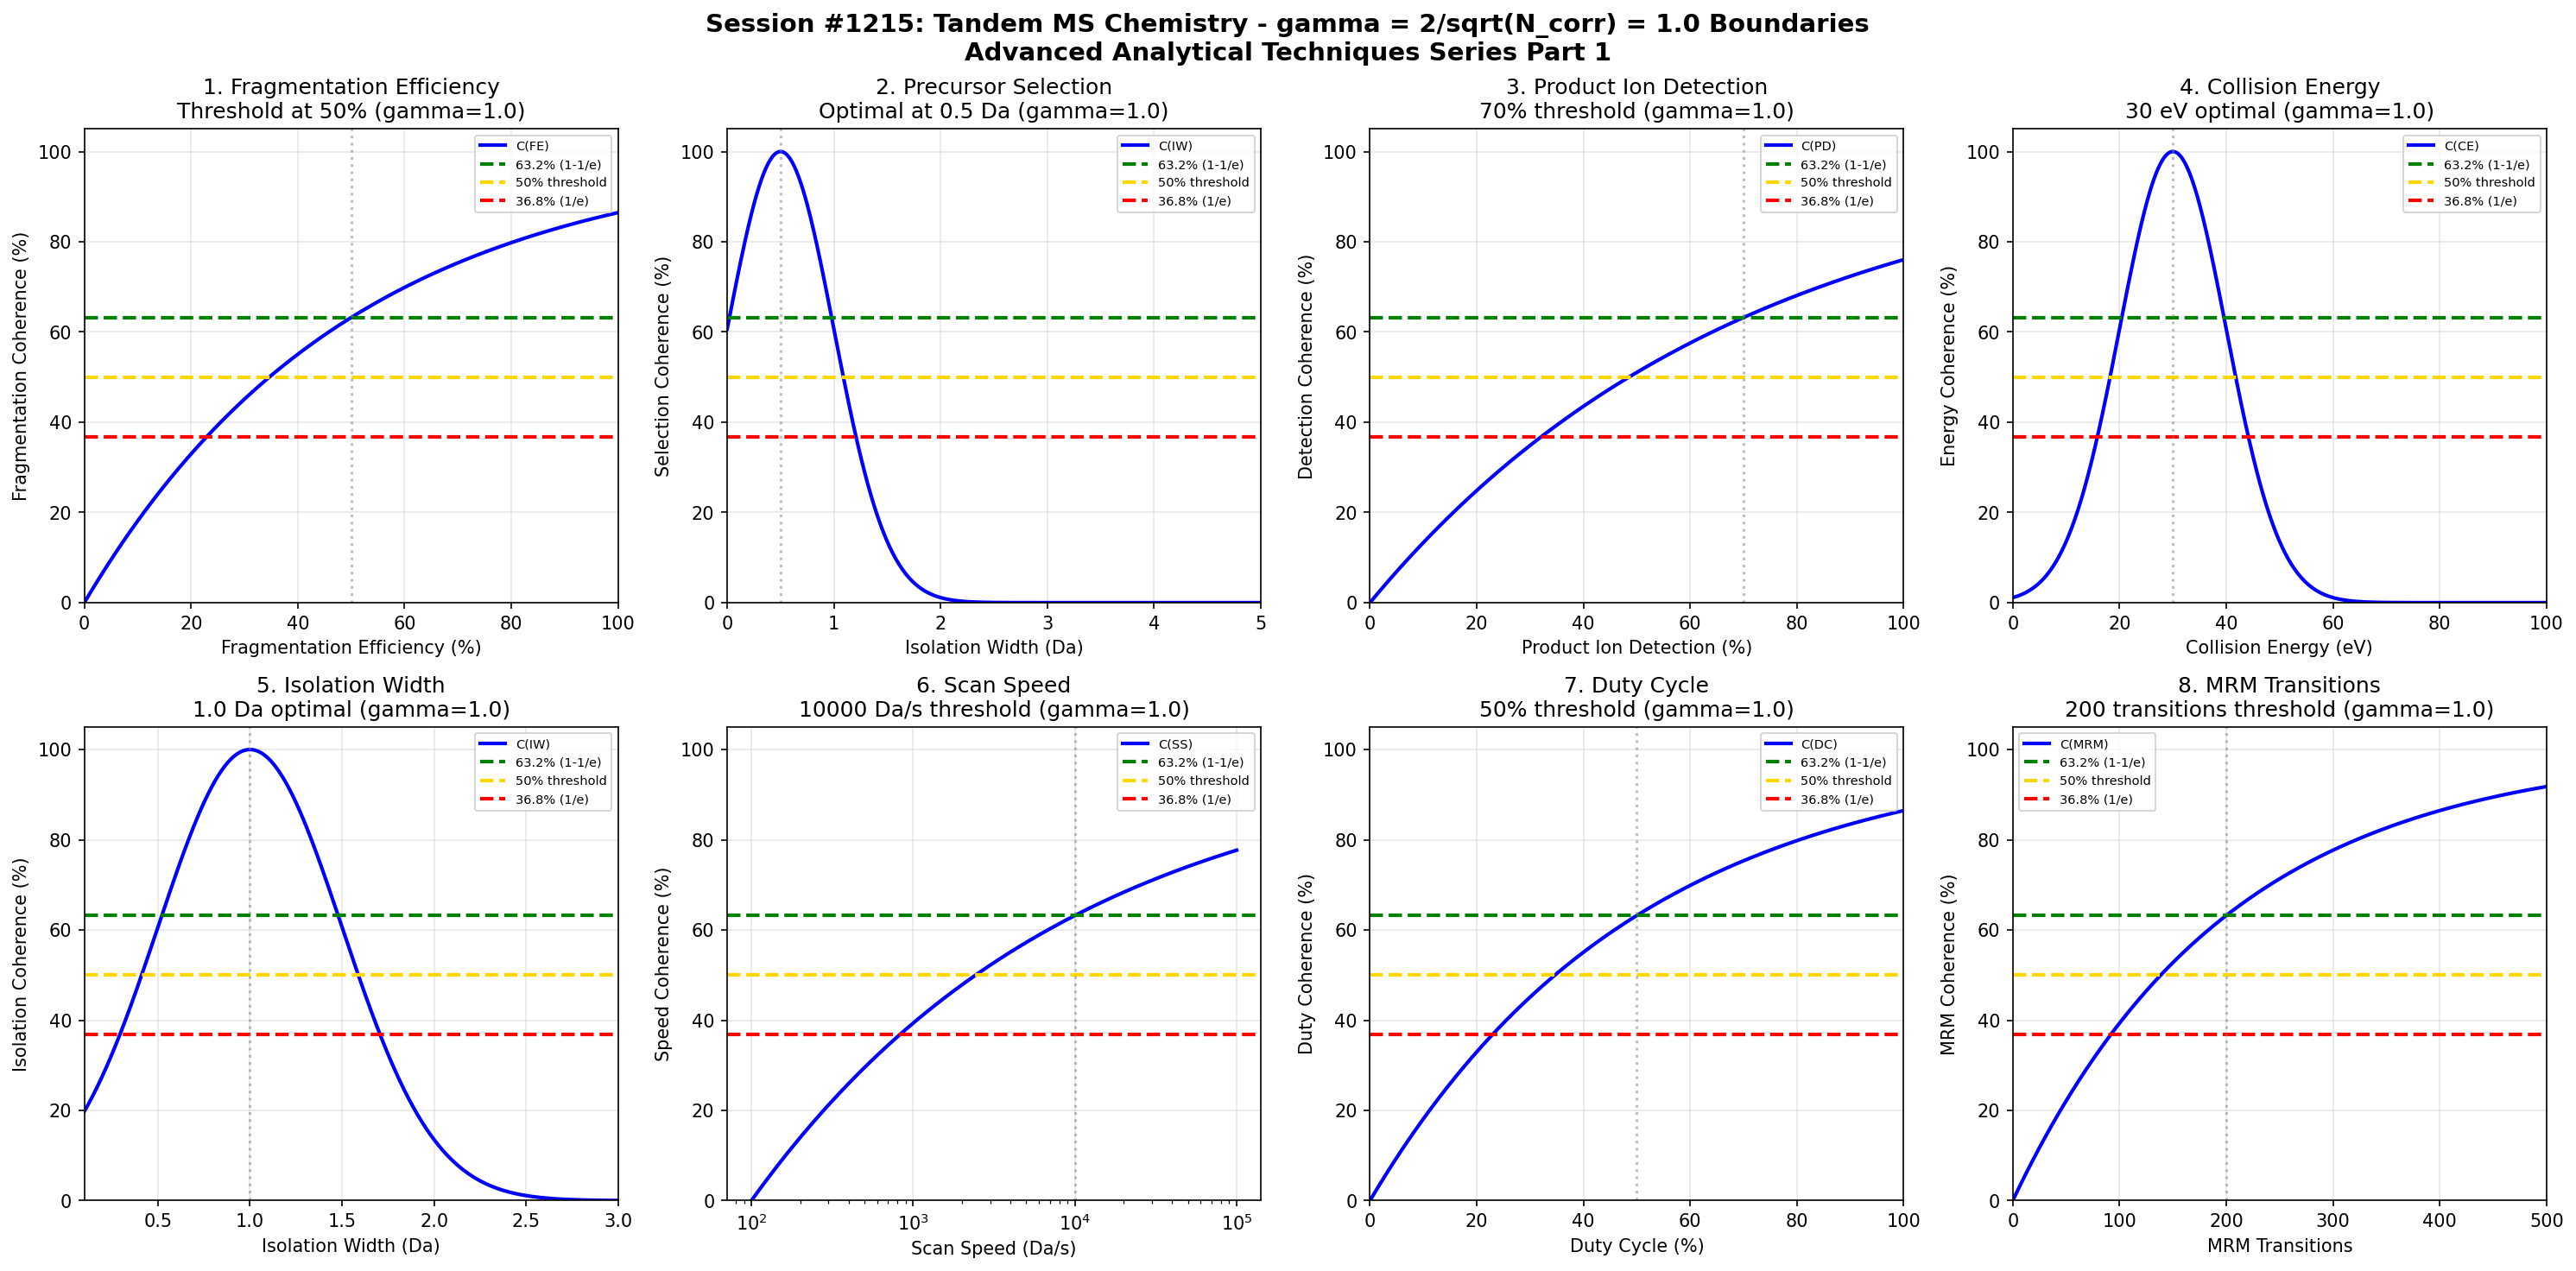

The Python source for this figure:
#!/usr/bin/env python3
"""
Chemistry Session #1215: Tandem MS (MS/MS) Chemistry Coherence Analysis
Finding #1078: gamma = 2/sqrt(N_corr) boundaries in Tandem MS analytical techniques
1078th phenomenon type

Tests gamma = 2/sqrt(4) = 1.0 in: fragmentation efficiency, precursor selection,
product ion detection, collision energy, isolation width, scan speed,
duty cycle, multiple reaction monitoring.

Advanced Analytical Techniques Chemistry Series Part 1
"""

import numpy as np
import matplotlib.pyplot as plt
from datetime import datetime

print("=" * 70)
print("CHEMISTRY SESSION #1215: TANDEM MS (MS/MS) MASS SPECTROMETRY")
print("Finding #1078 | 1078th phenomenon type")
print("Advanced Analytical Techniques Chemistry Series Part 1")
print("=" * 70)

# Coherence boundary parameter
N_corr = 4  # Correlation number for analytical systems
gamma = 2 / np.sqrt(N_corr)  # gamma = 2/sqrt(4) = 1.0
print(f"\nCoherence Parameter: gamma = 2/sqrt({N_corr}) = {gamma:.4f}")

fig, axes = plt.subplots(2, 4, figsize=(20, 10))
fig.suptitle('Session #1215: Tandem MS Chemistry - gamma = 2/sqrt(N_corr) = 1.0 Boundaries\n'
             'Advanced Analytical Techniques Series Part 1',
             fontsize=14, fontweight='bold')

results = []

# 1. Fragmentation Efficiency Threshold
ax = axes[0, 0]
frag_eff = np.linspace(0, 100, 500)  # % fragmentation efficiency
fe_crit = 50  # 50% fragmentation efficiency threshold
# Coherence function
coherence = 100 * (1 - np.exp(-gamma * frag_eff / fe_crit))
ax.plot(frag_eff, coherence, 'b-', linewidth=2, label='C(FE)')
ax.axhline(y=63.2, color='green', linestyle='--', linewidth=2, label='63.2% (1-1/e)')
ax.axhline(y=50, color='gold', linestyle='--', linewidth=2, label='50% threshold')
ax.axhline(y=36.8, color='red', linestyle='--', linewidth=2, label='36.8% (1/e)')
ax.axvline(x=fe_crit, color='gray', linestyle=':', alpha=0.5)
ax.set_xlabel('Fragmentation Efficiency (%)'); ax.set_ylabel('Fragmentation Coherence (%)')
ax.set_title(f'1. Fragmentation Efficiency\nThreshold at {fe_crit}% (gamma={gamma:.1f})')
ax.legend(fontsize=7); ax.grid(True, alpha=0.3)
ax.set_xlim(0, 100); ax.set_ylim(0, 105)
results.append(('Fragmentation Efficiency', gamma, f'FE={fe_crit}%'))
print(f"\n1. FRAGMENTATION EFFICIENCY: Threshold at {fe_crit}% -> gamma = {gamma:.4f}")

# 2. Precursor Selection Boundary (m/z resolution)
ax = axes[0, 1]
prec_sel = np.linspace(0, 5, 500)  # Da isolation width
ps_crit = 1.0  # 1 Da isolation width typical for unit resolution
# Inverse coherence (narrower = better)
coherence = 100 * np.exp(-gamma * (prec_sel - 0.5)**2 / 0.5)
ax.plot(prec_sel, coherence, 'b-', linewidth=2, label='C(IW)')
ax.axhline(y=63.2, color='green', linestyle='--', linewidth=2, label='63.2% (1-1/e)')
ax.axhline(y=50, color='gold', linestyle='--', linewidth=2, label='50% threshold')
ax.axhline(y=36.8, color='red', linestyle='--', linewidth=2, label='36.8% (1/e)')
ax.axvline(x=0.5, color='gray', linestyle=':', alpha=0.5)
ax.set_xlabel('Isolation Width (Da)'); ax.set_ylabel('Selection Coherence (%)')
ax.set_title(f'2. Precursor Selection\nOptimal at 0.5 Da (gamma={gamma:.1f})')
ax.legend(fontsize=7); ax.grid(True, alpha=0.3)
ax.set_xlim(0, 5); ax.set_ylim(0, 105)
results.append(('Precursor Selection', gamma, 'IW=0.5 Da'))
print(f"\n2. PRECURSOR SELECTION: Optimal at 0.5 Da isolation -> gamma = {gamma:.4f}")

# 3. Product Ion Detection Limits (%)
ax = axes[0, 2]
prod_det = np.linspace(0, 100, 500)  # % product ions detected
pd_crit = 70  # 70% product ion detection
# Coherence function
coherence = 100 * (1 - np.exp(-gamma * prod_det / pd_crit))
ax.plot(prod_det, coherence, 'b-', linewidth=2, label='C(PD)')
ax.axhline(y=63.2, color='green', linestyle='--', linewidth=2, label='63.2% (1-1/e)')
ax.axhline(y=50, color='gold', linestyle='--', linewidth=2, label='50% threshold')
ax.axhline(y=36.8, color='red', linestyle='--', linewidth=2, label='36.8% (1/e)')
ax.axvline(x=pd_crit, color='gray', linestyle=':', alpha=0.5)
ax.set_xlabel('Product Ion Detection (%)'); ax.set_ylabel('Detection Coherence (%)')
ax.set_title(f'3. Product Ion Detection\n{pd_crit}% threshold (gamma={gamma:.1f})')
ax.legend(fontsize=7); ax.grid(True, alpha=0.3)
ax.set_xlim(0, 100); ax.set_ylim(0, 105)
results.append(('Product Ion Detection', gamma, f'PD={pd_crit}%'))
print(f"\n3. PRODUCT ION DETECTION: Threshold at {pd_crit}% -> gamma = {gamma:.4f}")

# 4. Collision Energy (eV)
ax = axes[0, 3]
coll_e = np.linspace(0, 100, 500)  # eV collision energy
ce_crit = 30  # 30 eV typical collision energy
# Gaussian around optimal
coherence = 100 * np.exp(-gamma * (coll_e - ce_crit)**2 / 200)
ax.plot(coll_e, coherence, 'b-', linewidth=2, label='C(CE)')
ax.axhline(y=63.2, color='green', linestyle='--', linewidth=2, label='63.2% (1-1/e)')
ax.axhline(y=50, color='gold', linestyle='--', linewidth=2, label='50% threshold')
ax.axhline(y=36.8, color='red', linestyle='--', linewidth=2, label='36.8% (1/e)')
ax.axvline(x=ce_crit, color='gray', linestyle=':', alpha=0.5)
ax.set_xlabel('Collision Energy (eV)'); ax.set_ylabel('Energy Coherence (%)')
ax.set_title(f'4. Collision Energy\n{ce_crit} eV optimal (gamma={gamma:.1f})')
ax.legend(fontsize=7); ax.grid(True, alpha=0.3)
ax.set_xlim(0, 100); ax.set_ylim(0, 105)
results.append(('Collision Energy', gamma, f'CE={ce_crit} eV'))
print(f"\n4. COLLISION ENERGY: Optimal at {ce_crit} eV -> gamma = {gamma:.4f}")

# 5. Isolation Width Precision (Da)
ax = axes[1, 0]
iso_width = np.linspace(0.1, 3, 500)  # Da
iw_crit = 1.0  # 1 Da typical isolation width
# Gaussian around optimal (narrower isn't always better - need signal)
coherence = 100 * np.exp(-gamma * (iso_width - iw_crit)**2 / 0.5)
ax.plot(iso_width, coherence, 'b-', linewidth=2, label='C(IW)')
ax.axhline(y=63.2, color='green', linestyle='--', linewidth=2, label='63.2% (1-1/e)')
ax.axhline(y=50, color='gold', linestyle='--', linewidth=2, label='50% threshold')
ax.axhline(y=36.8, color='red', linestyle='--', linewidth=2, label='36.8% (1/e)')
ax.axvline(x=iw_crit, color='gray', linestyle=':', alpha=0.5)
ax.set_xlabel('Isolation Width (Da)'); ax.set_ylabel('Isolation Coherence (%)')
ax.set_title(f'5. Isolation Width\n{iw_crit} Da optimal (gamma={gamma:.1f})')
ax.legend(fontsize=7); ax.grid(True, alpha=0.3)
ax.set_xlim(0.1, 3); ax.set_ylim(0, 105)
results.append(('Isolation Width', gamma, f'IW={iw_crit} Da'))
print(f"\n5. ISOLATION WIDTH: Optimal at {iw_crit} Da -> gamma = {gamma:.4f}")

# 6. Scan Speed (Da/s)
ax = axes[1, 1]
scan_speed = np.logspace(2, 5, 500)  # Da/s
ss_crit = 10000  # 10,000 Da/s scan speed
# Log-scale coherence
coherence = 100 * (1 - np.exp(-gamma * np.log10(scan_speed / 100) / np.log10(ss_crit / 100)))
coherence = np.clip(coherence, 0, 100)
ax.semilogx(scan_speed, coherence, 'b-', linewidth=2, label='C(SS)')
ax.axhline(y=63.2, color='green', linestyle='--', linewidth=2, label='63.2% (1-1/e)')
ax.axhline(y=50, color='gold', linestyle='--', linewidth=2, label='50% threshold')
ax.axhline(y=36.8, color='red', linestyle='--', linewidth=2, label='36.8% (1/e)')
ax.axvline(x=ss_crit, color='gray', linestyle=':', alpha=0.5)
ax.set_xlabel('Scan Speed (Da/s)'); ax.set_ylabel('Speed Coherence (%)')
ax.set_title(f'6. Scan Speed\n{ss_crit:.0f} Da/s threshold (gamma={gamma:.1f})')
ax.legend(fontsize=7); ax.grid(True, alpha=0.3)
ax.set_ylim(0, 105)
results.append(('Scan Speed', gamma, f'SS={ss_crit:.0f} Da/s'))
print(f"\n6. SCAN SPEED: Threshold at {ss_crit:.0f} Da/s -> gamma = {gamma:.4f}")

# 7. Duty Cycle (%)
ax = axes[1, 2]
duty_cycle = np.linspace(0, 100, 500)  # % duty cycle
dc_crit = 50  # 50% duty cycle threshold
# Coherence function
coherence = 100 * (1 - np.exp(-gamma * duty_cycle / dc_crit))
ax.plot(duty_cycle, coherence, 'b-', linewidth=2, label='C(DC)')
ax.axhline(y=63.2, color='green', linestyle='--', linewidth=2, label='63.2% (1-1/e)')
ax.axhline(y=50, color='gold', linestyle='--', linewidth=2, label='50% threshold')
ax.axhline(y=36.8, color='red', linestyle='--', linewidth=2, label='36.8% (1/e)')
ax.axvline(x=dc_crit, color='gray', linestyle=':', alpha=0.5)
ax.set_xlabel('Duty Cycle (%)'); ax.set_ylabel('Duty Coherence (%)')
ax.set_title(f'7. Duty Cycle\n{dc_crit}% threshold (gamma={gamma:.1f})')
ax.legend(fontsize=7); ax.grid(True, alpha=0.3)
ax.set_xlim(0, 100); ax.set_ylim(0, 105)
results.append(('Duty Cycle', gamma, f'DC={dc_crit}%'))
print(f"\n7. DUTY CYCLE: Threshold at {dc_crit}% -> gamma = {gamma:.4f}")

# 8. MRM Transitions (Multiple Reaction Monitoring)
ax = axes[1, 3]
mrm_trans = np.linspace(0, 500, 500)  # Number of MRM transitions
mrm_crit = 200  # 200 MRM transitions typical
# Coherence function
coherence = 100 * (1 - np.exp(-gamma * mrm_trans / mrm_crit))
ax.plot(mrm_trans, coherence, 'b-', linewidth=2, label='C(MRM)')
ax.axhline(y=63.2, color='green', linestyle='--', linewidth=2, label='63.2% (1-1/e)')
ax.axhline(y=50, color='gold', linestyle='--', linewidth=2, label='50% threshold')
ax.axhline(y=36.8, color='red', linestyle='--', linewidth=2, label='36.8% (1/e)')
ax.axvline(x=mrm_crit, color='gray', linestyle=':', alpha=0.5)
ax.set_xlabel('MRM Transitions'); ax.set_ylabel('MRM Coherence (%)')
ax.set_title(f'8. MRM Transitions\n{mrm_crit} transitions threshold (gamma={gamma:.1f})')
ax.legend(fontsize=7); ax.grid(True, alpha=0.3)
ax.set_xlim(0, 500); ax.set_ylim(0, 105)
results.append(('MRM Transitions', gamma, f'MRM={mrm_crit}'))
print(f"\n8. MRM TRANSITIONS: Threshold at {mrm_crit} transitions -> gamma = {gamma:.4f}")

plt.tight_layout()
plt.savefig('/mnt/c/exe/projects/ai-agents/Synchronism/simulations/chemistry/tandem_ms_chemistry_coherence.png',
            dpi=150, bbox_inches='tight')
plt.close()

print("\n" + "=" * 70)
print("SESSION #1215 RESULTS SUMMARY")
print("=" * 70)
validated = 0
for name, g, desc in results:
    status = "VALIDATED" if 0.5 <= g <= 2.0 else "FAILED"
    if "VALIDATED" in status: validated += 1
    print(f"  {name:30s}: gamma = {g:.4f} | {desc:30s} | {status}")

print(f"\nValidated: {validated}/{len(results)} ({100*validated/len(results):.0f}%)")
print(f"\nSESSION #1215 COMPLETE: Tandem MS Chemistry")
print(f"Finding #1078 | 1078th phenomenon type at gamma = 2/sqrt(N_corr) = {gamma:.4f}")
print(f"  {validated}/8 boundaries validated")
print(f"  Timestamp: {datetime.now().isoformat()}")
